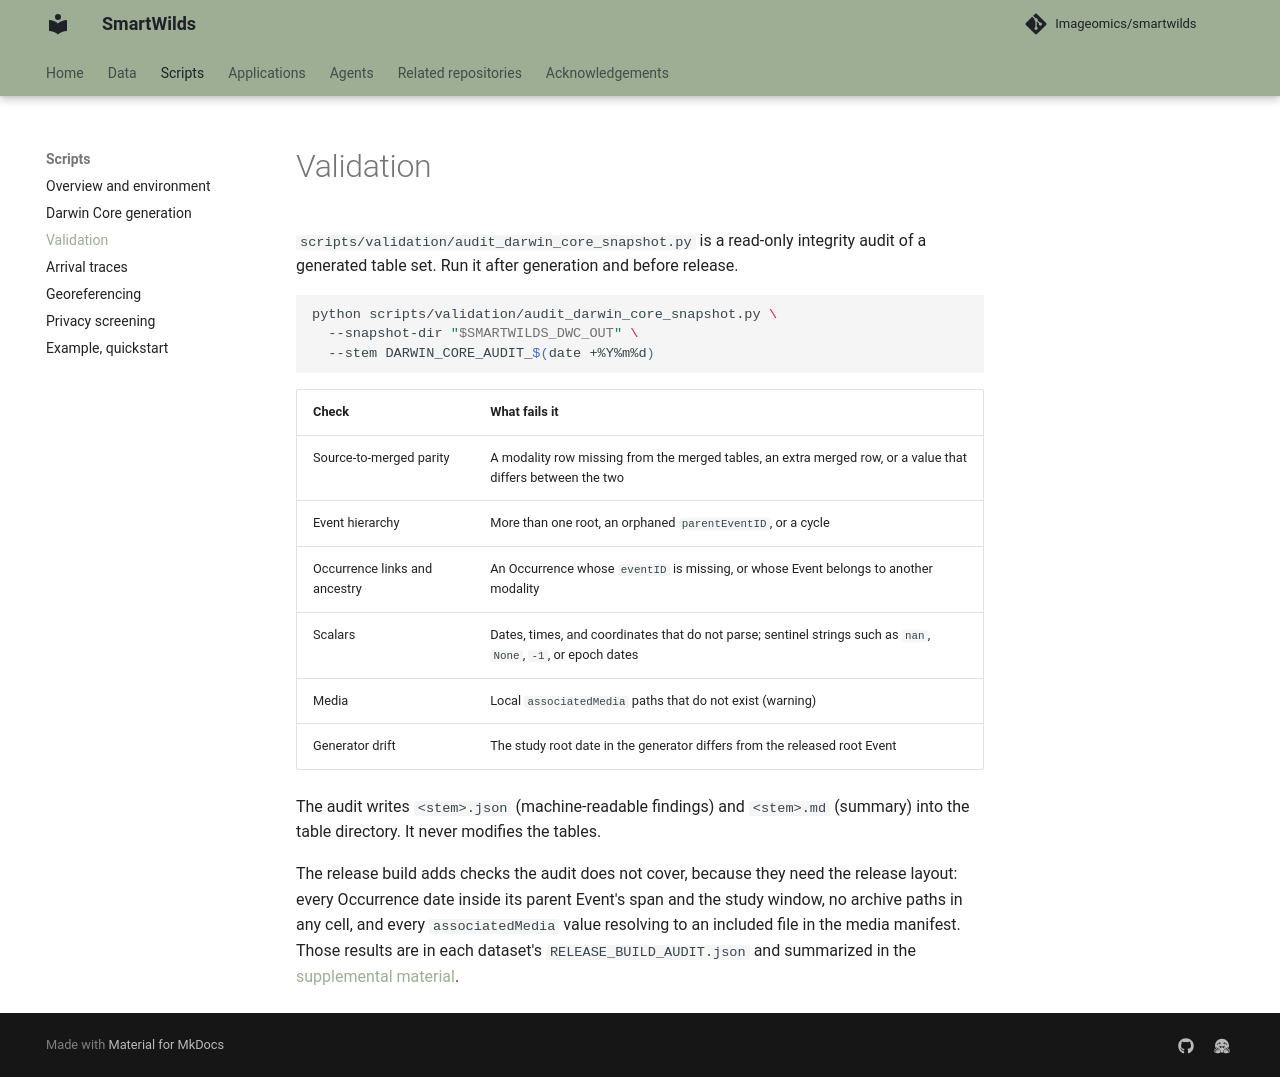

repository: Imageomics/smartwilds · page: scripts/validation/index.html · generator: mkdocs

# Validation

`scripts/validation/audit_darwin_core_snapshot.py` is a read-only integrity
audit of a generated table set. Run it after generation and before release.

```bash
python scripts/validation/audit_darwin_core_snapshot.py \
  --snapshot-dir "$SMARTWILDS_DWC_OUT" \
  --stem DARWIN_CORE_AUDIT_$(date +%Y%m%d)
```

| Check | What fails it |
|---|---|
| Source-to-merged parity | A modality row missing from the merged tables, an extra merged row, or a value that differs between the two |
| Event hierarchy | More than one root, an orphaned `parentEventID`, or a cycle |
| Occurrence links and ancestry | An Occurrence whose `eventID` is missing, or whose Event belongs to another modality |
| Scalars | Dates, times, and coordinates that do not parse; sentinel strings such as `nan`, `None`, `-1`, or epoch dates |
| Media | Local `associatedMedia` paths that do not exist (warning) |
| Generator drift | The study root date in the generator differs from the released root Event |

The audit writes `<stem>.json` (machine-readable findings) and `<stem>.md`
(summary) into the table directory. It never modifies the tables.

The release build adds checks the audit does not cover, because they need the
release layout: every Occurrence date inside its parent Event's span and the
study window, no archive paths in any cell, and every `associatedMedia` value
resolving to an included file in the media manifest. Those results are in each
dataset's `RELEASE_BUILD_AUDIT.json` and summarized in the
[supplemental material](../SUPPLEMENTAL.md#s11-validation-checks-run-and-gaps).
